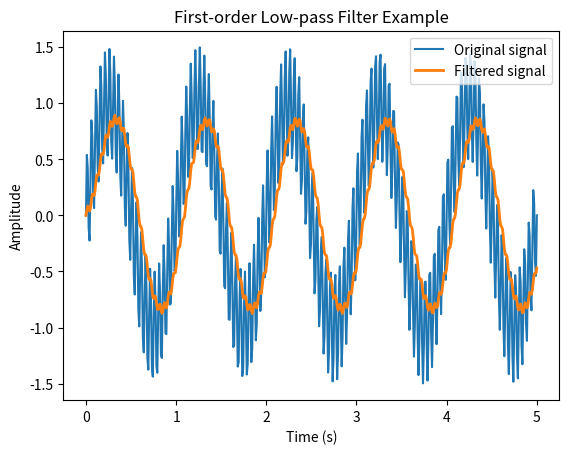

Recreate this plot in Python.
class FirstOrderLowPassFilter:
    def __init__(self, tau, Ts, y0=0.0):
        """
        First-order low-pass filter
        tau : time constant
        Ts  : sampling period
        y0  : initial output
        """
        self.tau = tau
        self.Ts = Ts
        self.alpha = Ts / (tau + Ts)
        self.y = y0

    def update(self, x):
        """
        Input x, return filtered output y
        """
        self.y = self.alpha * x + (1 - self.alpha) * self.y
        return self.y


# ===== Example usage =====
if __name__ == "__main__":
    import matplotlib.pyplot as plt
    import numpy as np

    # Simulated input signal: low-frequency sine + high-frequency noise
    t = np.linspace(0, 5, 500)
    x = np.sin(2*np.pi*1*t) + 0.5*np.sin(2*np.pi*20*t)

    # Create filter
    tau = 0.1   # time constant
    Ts = t[1]-t[0]  # sampling period
    lp_filter = FirstOrderLowPassFilter(tau, Ts)

    # Filtering
    y = [lp_filter.update(xi) for xi in x]

    # Plot
    plt.plot(t, x, label="Original signal")
    plt.plot(t, y, label="Filtered signal", linewidth=2)
    plt.legend()
    plt.xlabel("Time (s)")
    plt.ylabel("Amplitude")
    plt.title("First-order Low-pass Filter Example")
    plt.show()